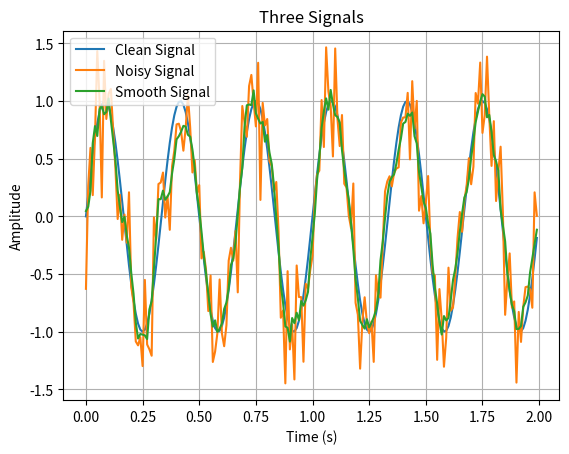

This chart was generated by the following Python code:
import numpy as np
import matplotlib.pyplot as plt

sampling_rate = 100 
duration = 2 
signal_frequency = 3 
noise_std = 0.3

time = np.arange(sampling_rate * duration) / sampling_rate
clean_signal = np.sin(2 * np.pi * signal_frequency * time)
noise = np.random.normal(0,noise_std,time.size)
noisy_signal = clean_signal + noise

window_size = [3, 5, 15]
kernel1 = np.ones(window_size[0])/window_size[0]
kernel2 = np.ones(window_size[1])/window_size[1]
kernel3 = np.ones(window_size[2])/window_size[2]
smoothed_signal1 = np.convolve(noisy_signal,kernel1,mode="same")
smoothed_signal2 = np.convolve(noisy_signal,kernel2,mode="same")
smoothed_signal3 = np.convolve(noisy_signal,kernel3,mode="same")

print("Noisy MAE:", np.mean(np.abs(clean_signal - noisy_signal)))
print("Window 3 MAE:", np.mean(np.abs(clean_signal - smoothed_signal1)))
print("Window 5 MAE:",np.mean(np.abs(clean_signal - smoothed_signal2)))
print("Window 15 MAE:",np.mean(np.abs(clean_signal - smoothed_signal3)))

plt.plot(time,clean_signal,label = "Clean Signal")
plt.plot(time,noisy_signal,label = "Noisy Signal")
plt.plot(time,smoothed_signal2,label = "Smooth Signal")
plt.title("Three Signals")
plt.xlabel("Time (s)")
plt.ylabel("Amplitude")
plt.grid()
plt.legend()
plt.show()
